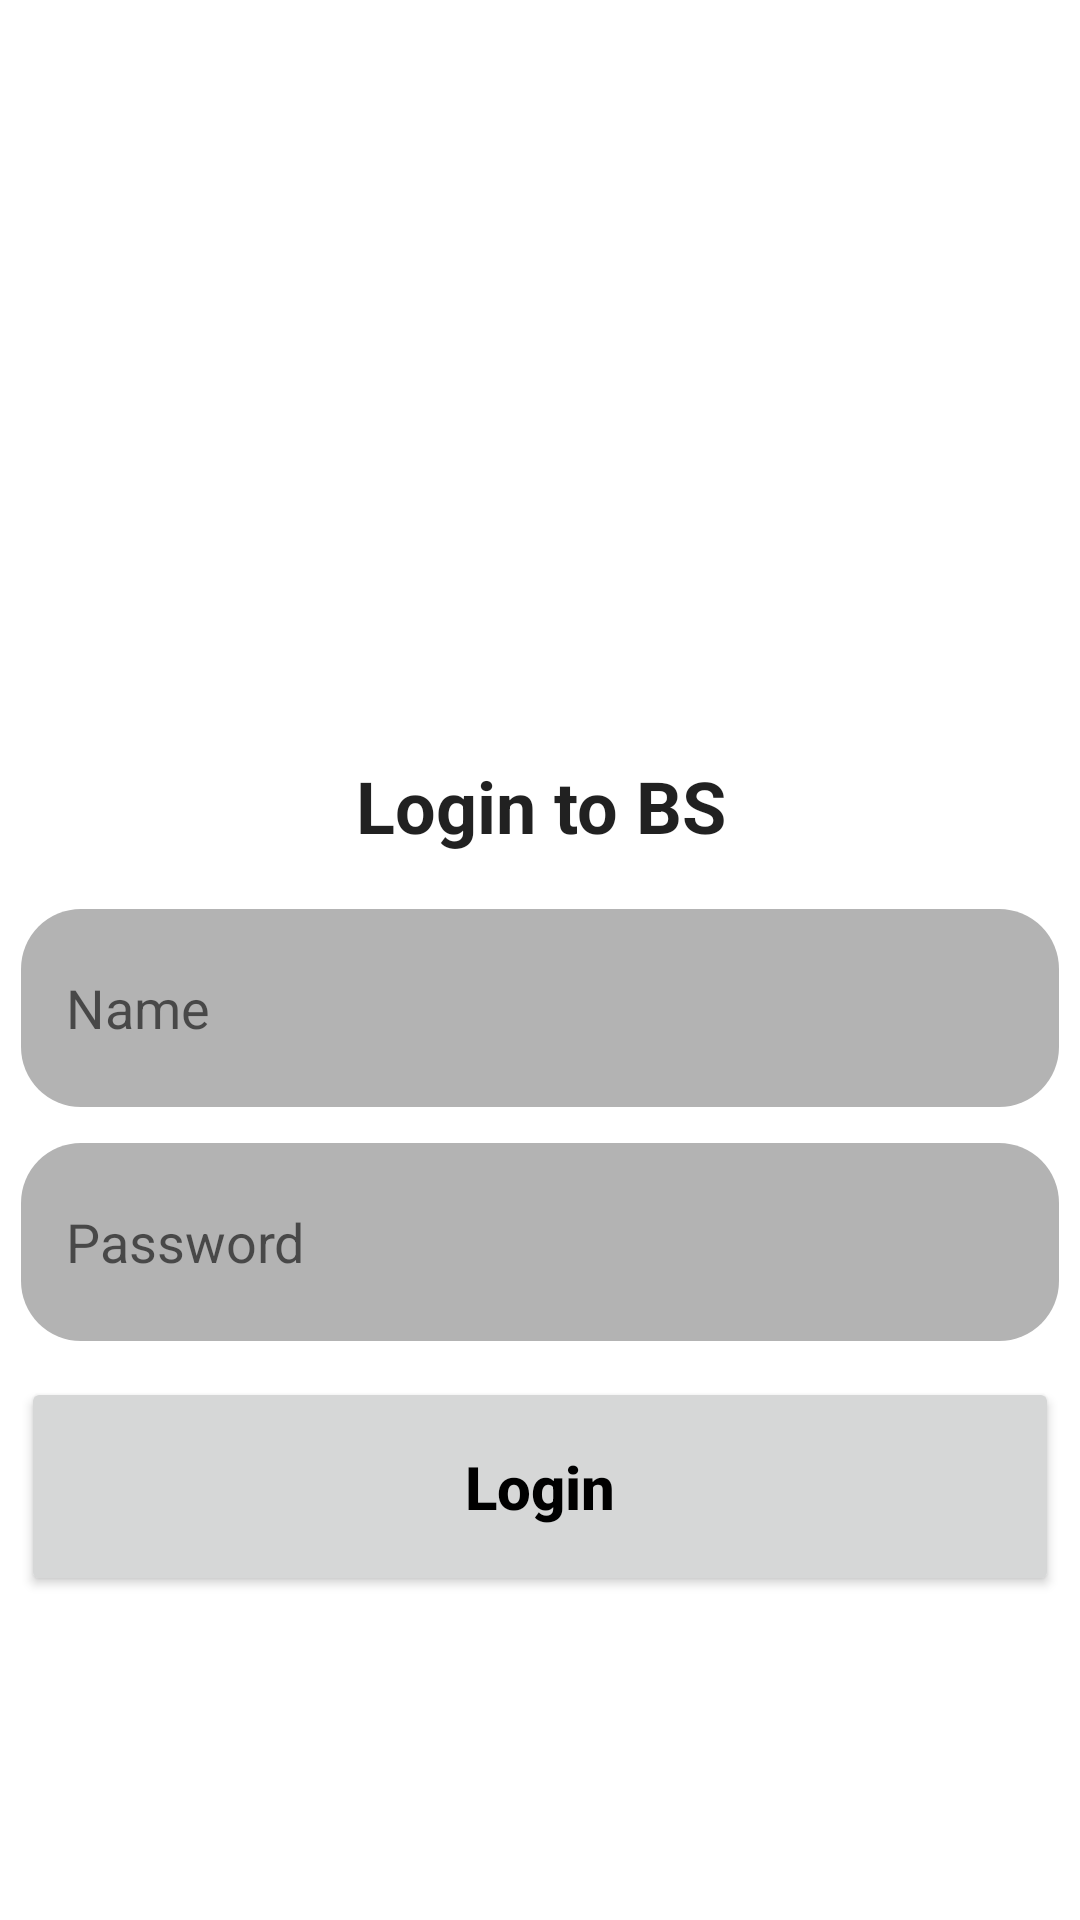

This screen was rendered from an Android layout file. Write that file and the resources it references.
<!-- AndroidManifest.xml: application theme Theme.Mtaaa -->
<!-- res/layout/activity_login_screen.xml -->
<?xml version="1.0" encoding="utf-8"?>
<androidx.constraintlayout.widget.ConstraintLayout xmlns:android="http://schemas.android.com/apk/res/android"
    xmlns:app="http://schemas.android.com/apk/res-auto"
    xmlns:tools="http://schemas.android.com/tools"
android:layout_width="match_parent"
android:layout_height="match_parent"
tools:context=".Log_screen">


    <TextView
        android:id="@+id/textView"
        android:layout_width="369dp"
        android:layout_height="49dp"
        android:layout_marginTop="244dp"
        android:gravity="center"
        android:text="Login to BS"
        android:textAppearance="@style/TextAppearance.AppCompat.Body1"
        android:textSize="24sp"
        android:textStyle="bold"
        app:layout_constraintEnd_toEndOf="parent"
        app:layout_constraintStart_toStartOf="parent"
        app:layout_constraintTop_toTopOf="parent" />

    <Button
        android:id="@+id/button_logg"
        android:layout_width="346dp"
        android:layout_height="73dp"
        android:layout_alignParentStart="true"
        android:layout_alignParentLeft="true"
        android:layout_alignParentEnd="true"
        android:layout_alignParentRight="true"
        android:layout_alignParentBottom="true"
        android:layout_marginTop="12dp"
        android:layout_marginBottom="100dp"
        android:text="Login"
        android:textAllCaps="false"
        android:textColor="?attr/colorOnSecondary"
        android:textSize="20sp"
        android:textStyle="bold"
        app:cornerRadius="20dp"
        app:layout_constraintBottom_toBottomOf="parent"
        app:layout_constraintEnd_toEndOf="parent"
        app:layout_constraintHorizontal_bias="0.507"
        app:layout_constraintStart_toStartOf="parent"
        app:layout_constraintTop_toBottomOf="@+id/Password"
        app:layout_constraintVertical_bias="0.0" />

    <EditText
        android:id="@+id/name"
        android:layout_width="346dp"
        android:layout_height="66dp"
        android:layout_alignParentTop="true"
        android:layout_alignParentEnd="true"
        android:layout_alignParentRight="true"
        android:layout_marginTop="10dp"
        android:background="@drawable/shape"
        android:ems="10"
        android:hint="Name"
        android:inputType="textPersonName"
        app:layout_constraintEnd_toEndOf="parent"
        app:layout_constraintHorizontal_bias="0.507"
        app:layout_constraintStart_toStartOf="parent"
        app:layout_constraintTop_toBottomOf="@+id/textView" />

    <EditText
        android:id="@+id/Password"
        android:layout_width="346dp"
        android:layout_height="66dp"
        android:layout_alignParentTop="true"
        android:layout_alignParentEnd="true"
        android:layout_alignParentRight="true"
        android:layout_marginTop="12dp"
        android:background="@drawable/shape"
        android:ems="10"
        android:hint="Password"
        android:inputType="textPassword"
        app:layout_constraintEnd_toEndOf="parent"
        app:layout_constraintHorizontal_bias="0.507"
        app:layout_constraintStart_toStartOf="parent"
        app:layout_constraintTop_toBottomOf="@+id/name" />

    <ImageView
        android:id="@+id/imageView2"
        android:layout_width="145dp"
        android:layout_height="189dp"
        android:src="@drawable/mtaa_logo"
        app:layout_constraintBottom_toTopOf="@+id/textView"
        app:layout_constraintEnd_toEndOf="parent"
        app:layout_constraintStart_toStartOf="parent"
        app:layout_constraintTop_toTopOf="parent" />

</androidx.constraintlayout.widget.ConstraintLayout>
<!-- resources referenced by this layout -->
<resources>
  <!-- drawable shape (drawable) -->
  <shape
      xmlns:android="http://schemas.android.com/apk/res/android"
      xmlns:tools="http://schemas.android.com/tools"
      android:shape="rectangle"   >
  
      <solid
          android:color="@color/mtrl_btn_bg_color_selector"
          tools:ignore="PrivateResource">
      </solid>
  
      <padding
          android:left="15dp"
          android:top="15dp"
          android:right="15dp"
          android:bottom="15dp"    >
      </padding>
  
      <corners
          android:radius="20dp"   >
      </corners>
  </shape>
  <style name="Theme.Mtaaa" parent="Theme.MaterialComponents.DayNight.NoActionBar">
          
  
  
          <item name="colorPrimary">#B3B3B3</item>
          <item name="colorPrimaryVariant">#FFFFFF</item>
          <item name="colorOnPrimary">#000000</item>
          
          <item name="colorSecondary">#7A7A7A</item>
          <item name="colorSecondaryVariant">#FFFFFF</item>
          <item name="colorOnSecondary">@color/black</item>
          
          <item name="android:statusBarColor" tools:targetApi="l">?attr/colorPrimaryVariant</item>
          <item name="android:navigationBarColor" tools:targetApi="l">?attr/colorPrimaryVariant</item>
          <item name="android:windowLightStatusBar" tools:targetApi="p">true</item>
          <item name="android:windowLightNavigationBar" tools:targetApi="p">true</item>
          
      </style>
  <!-- not gathered from this repository: default colours our renderer supplied (Android Studio template values) -->
  <color name="black">#FF000000</color>
</resources>
